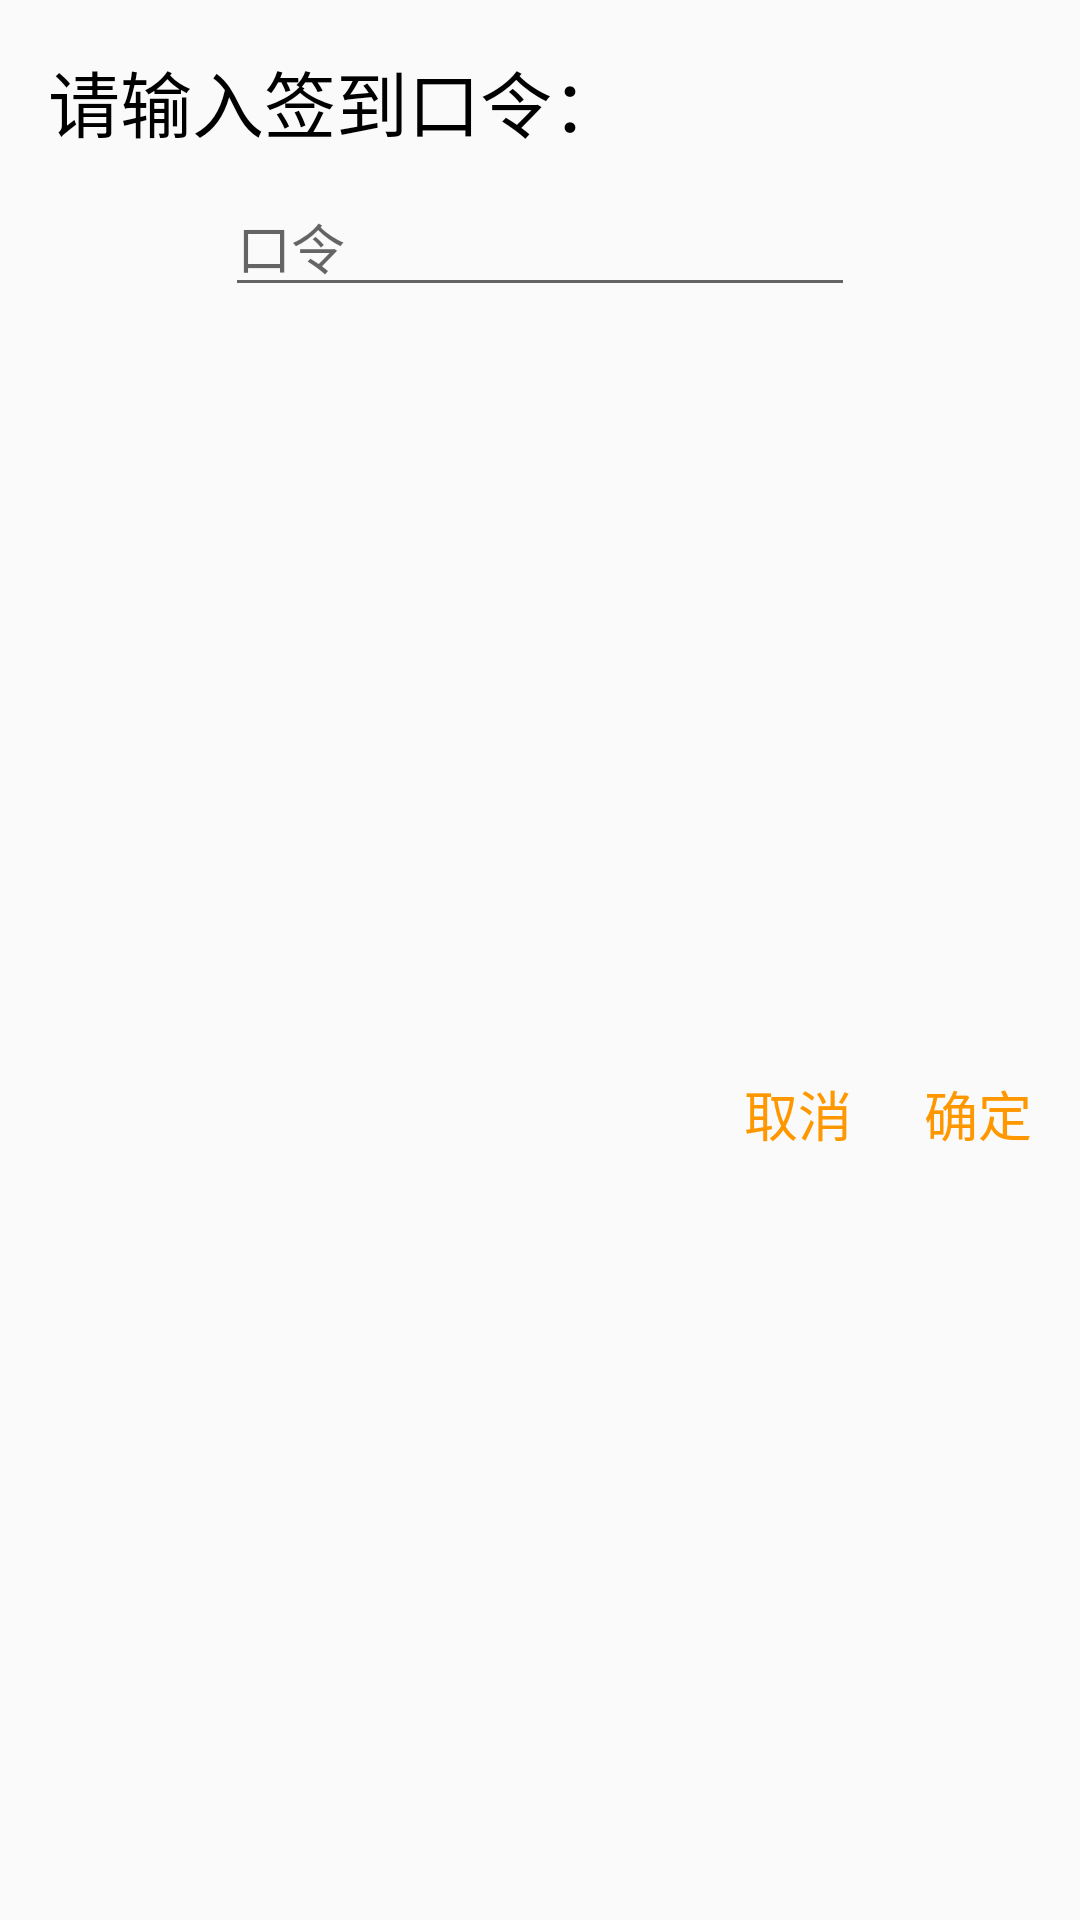

Layout XML and referenced resources for this Android screen:
<!-- AndroidManifest.xml: application theme AppTheme -->
<!-- res/layout/dialog_sign.xml -->
<?xml version="1.0" encoding="utf-8"?>
<android.support.constraint.ConstraintLayout
    xmlns:android="http://schemas.android.com/apk/res/android"
    xmlns:app="http://schemas.android.com/apk/res-auto"
    xmlns:tools="http://schemas.android.com/tools"
    android:layout_width="match_parent"
    android:layout_height="match_parent">

    <TextView
        android:id="@+id/textView3"
        android:layout_width="wrap_content"
        android:layout_height="wrap_content"
        android:layout_marginStart="16dp"
        android:layout_marginTop="16dp"
        android:text="请输入签到口令："
        android:textColor="@android:color/black"
        android:textSize="24sp"
        app:layout_constraintStart_toStartOf="parent"
        app:layout_constraintTop_toTopOf="parent" />

    <EditText
        android:id="@+id/editText_dialog_sign"
        android:layout_width="wrap_content"
        android:layout_height="wrap_content"
        android:layout_marginEnd="8dp"
        android:layout_marginStart="8dp"
        android:layout_marginTop="8dp"
        android:ems="10"
        android:hint="口令"
        android:inputType="textPersonName"
        app:layout_constraintEnd_toEndOf="parent"
        app:layout_constraintStart_toStartOf="parent"
        app:layout_constraintTop_toBottomOf="@+id/textView3" />

    <TextView
        android:id="@+id/button_dialog_sign_ok"
        android:layout_width="wrap_content"
        android:layout_height="wrap_content"
        android:layout_marginBottom="16dp"
        android:layout_marginEnd="16dp"
        android:layout_marginTop="16dp"
        android:text="确定"
        android:textColor="@color/colorPrimary"
        android:textSize="18sp"
        app:layout_constraintBottom_toBottomOf="parent"
        app:layout_constraintEnd_toEndOf="parent"
        app:layout_constraintTop_toBottomOf="@+id/editText_dialog_sign" />

    <TextView
        android:id="@+id/button_dialog_sign_cancel"
        android:layout_width="wrap_content"
        android:layout_height="wrap_content"
        android:layout_marginBottom="16dp"
        android:layout_marginEnd="24dp"
        android:layout_marginTop="16dp"
        android:text="取消"
        android:textColor="@color/colorPrimary"
        android:textSize="18sp"
        app:layout_constraintBottom_toBottomOf="parent"
        app:layout_constraintEnd_toStartOf="@+id/button_dialog_sign_ok"
        app:layout_constraintTop_toBottomOf="@+id/editText_dialog_sign" />

</android.support.constraint.ConstraintLayout>
<!-- resources referenced by this layout -->
<resources>
  <color name="colorPrimary">#ff9800</color>
  <style name="AppTheme" parent="Theme.AppCompat.Light.NoActionBar">
          
          <item name="colorPrimary">@color/colorPrimary</item>
          <item name="colorPrimaryDark">@color/colorPrimaryDark</item>
          <item name="colorAccent">@color/colorAccent</item>
      </style>
  <color name="colorPrimaryDark">#F57C00</color>
  <color name="colorAccent">#FFB74D</color>
</resources>
